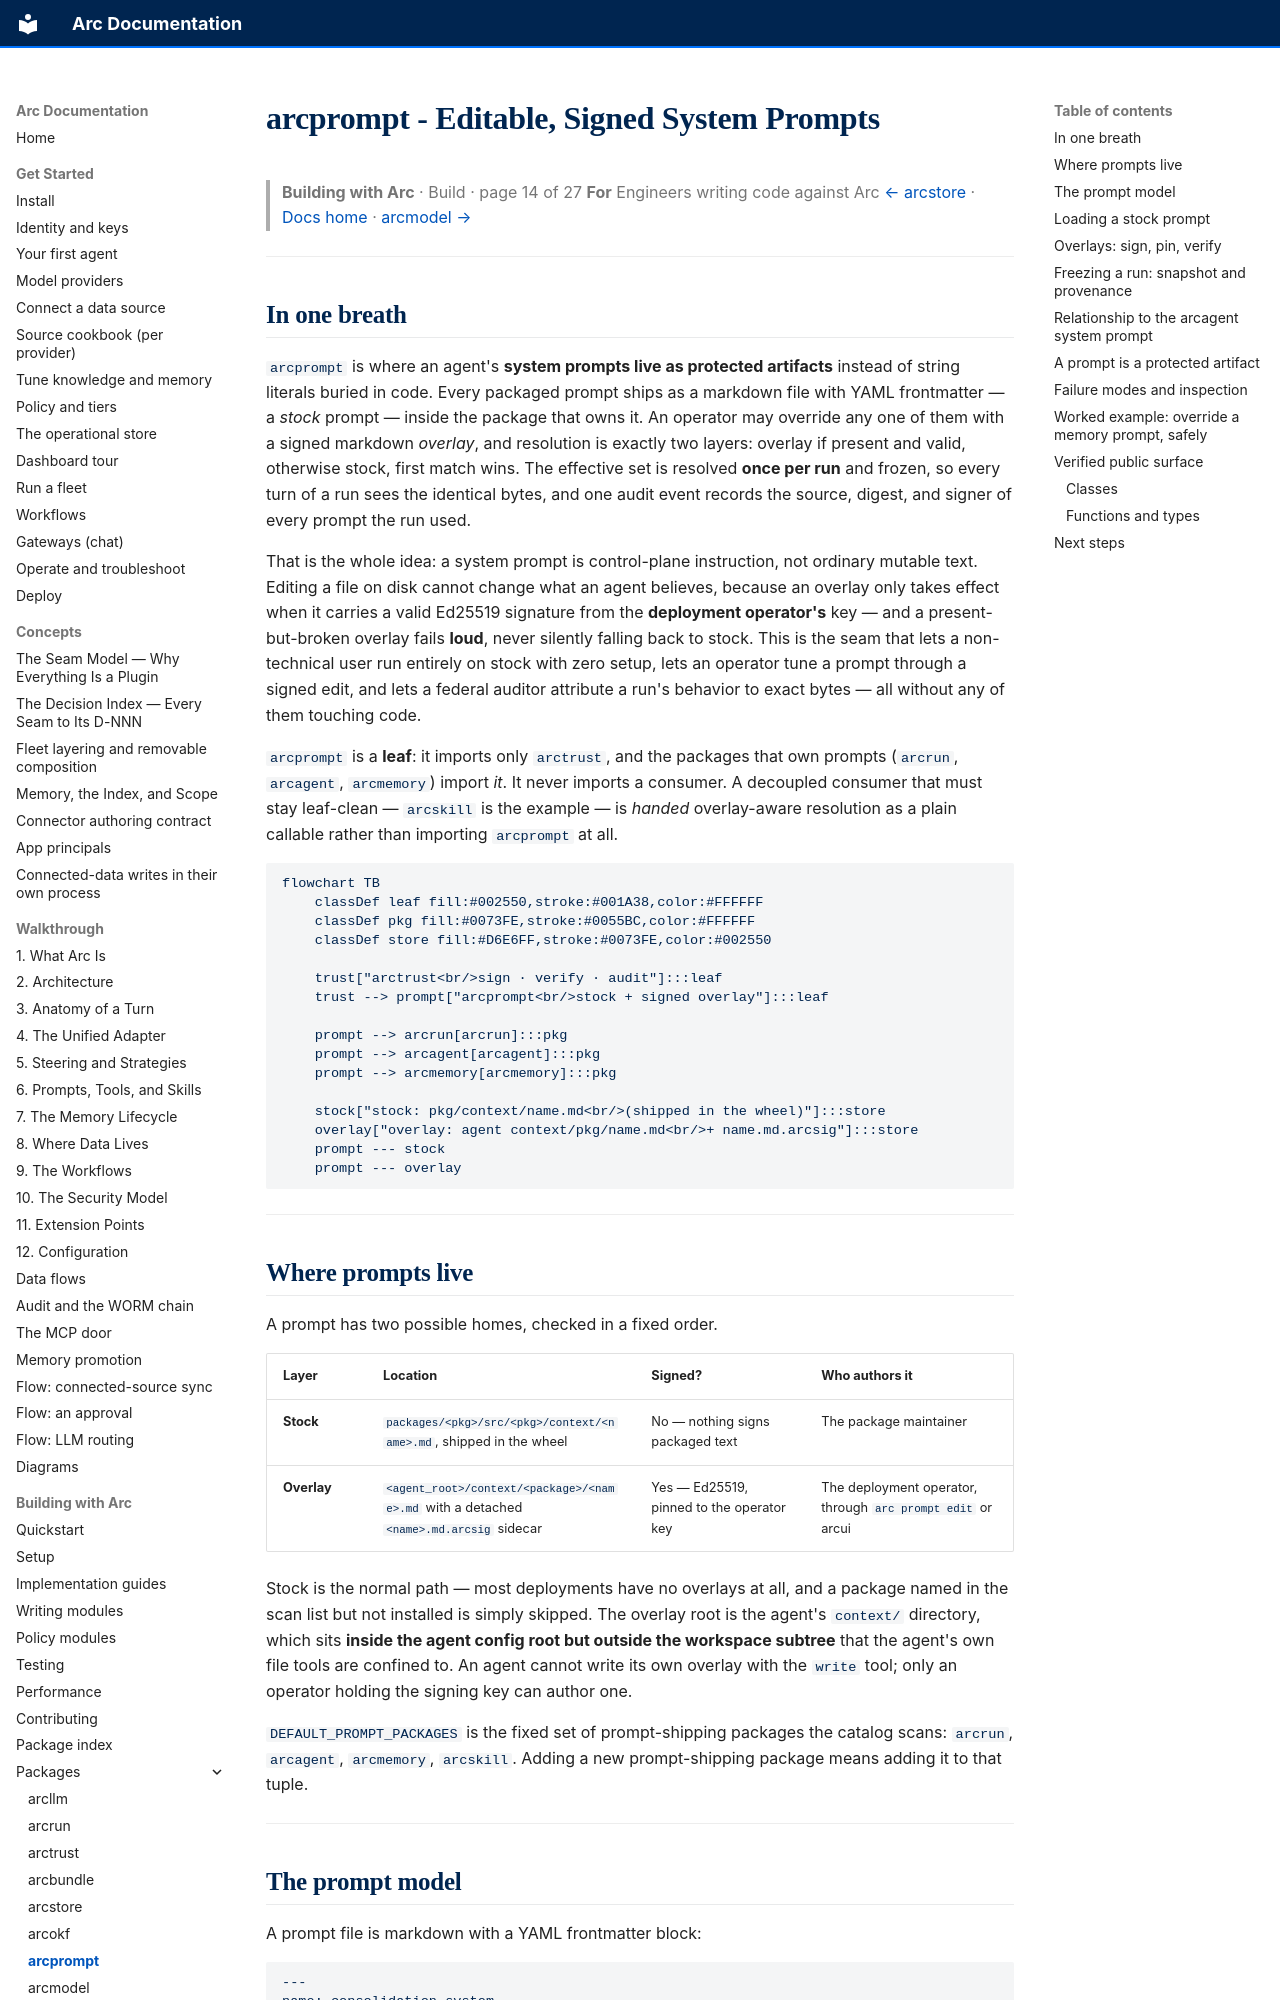

repository: joshuamschultz/Arc · page: building/packages/arcprompt/index.html · generator: mkdocs

# arcprompt - Editable, Signed System Prompts

> **Building with Arc**  ·  Build  ·  page 14 of 27
> **For** Engineers writing code against Arc
> [← arcstore](arcstore.md)  ·  [Docs home](../../README.md)  ·  [arcmodel →](arcmodel.md)

---

## In one breath

`arcprompt` is where an agent's **system prompts live as protected artifacts**
instead of string literals buried in code. Every packaged prompt ships as a
markdown file with YAML frontmatter — a *stock* prompt — inside the package that
owns it. An operator may override any one of them with a signed markdown
*overlay*, and resolution is exactly two layers: overlay if present and valid,
otherwise stock, first match wins. The effective set is resolved **once per run**
and frozen, so every turn of a run sees the identical bytes, and one audit event
records the source, digest, and signer of every prompt the run used.

That is the whole idea: a system prompt is control-plane instruction, not
ordinary mutable text. Editing a file on disk cannot change what an agent
believes, because an overlay only takes effect when it carries a valid Ed25519
signature from the **deployment operator's** key — and a present-but-broken
overlay fails **loud**, never silently falling back to stock. This is the seam
that lets a non-technical user run entirely on stock with zero setup, lets an
operator tune a prompt through a signed edit, and lets a federal auditor attribute
a run's behavior to exact bytes — all without any of them touching code.

`arcprompt` is a **leaf**: it imports only `arctrust`, and the packages that own
prompts (`arcrun`, `arcagent`, `arcmemory`) import *it*. It never imports a
consumer. A decoupled consumer that must stay leaf-clean — `arcskill` is the
example — is *handed* overlay-aware resolution as a plain callable rather than
importing `arcprompt` at all.

```mermaid
flowchart TB
    classDef leaf fill:#002550,stroke:#001A38,color:#FFFFFF
    classDef pkg fill:#0073FE,stroke:#0055BC,color:#FFFFFF
    classDef store fill:#D6E6FF,stroke:#0073FE,color:#002550

    trust["arctrust<br/>sign · verify · audit"]:::leaf
    trust --> prompt["arcprompt<br/>stock + signed overlay"]:::leaf

    prompt --> arcrun[arcrun]:::pkg
    prompt --> arcagent[arcagent]:::pkg
    prompt --> arcmemory[arcmemory]:::pkg

    stock["stock: pkg/context/name.md<br/>(shipped in the wheel)"]:::store
    overlay["overlay: agent context/pkg/name.md<br/>+ name.md.arcsig"]:::store
    prompt --- stock
    prompt --- overlay
```

---

## Where prompts live

A prompt has two possible homes, checked in a fixed order.

| Layer | Location | Signed? | Who authors it |
|---|---|---|---|
| **Stock** | `packages/<pkg>/src/<pkg>/context/<name>.md`, shipped in the wheel | No — nothing signs packaged text | The package maintainer |
| **Overlay** | `<agent_root>/context/<package>/<name>.md` with a detached `<name>.md.arcsig` sidecar | Yes — Ed25519, pinned to the operator key | The deployment operator, through `arc prompt edit` or arcui |

Stock is the normal path — most deployments have no overlays at all, and a
package named in the scan list but not installed is simply skipped. The overlay
root is the agent's `context/` directory, which sits **inside the agent config
root but outside the workspace subtree** that the agent's own file tools are
confined to. An agent cannot write its own overlay with the `write` tool; only an
operator holding the signing key can author one.

`DEFAULT_PROMPT_PACKAGES` is the fixed set of prompt-shipping packages the
catalog scans: `arcrun`, `arcagent`, `arcmemory`, `arcskill`. Adding a new
prompt-shipping package means adding it to that tuple.

---
